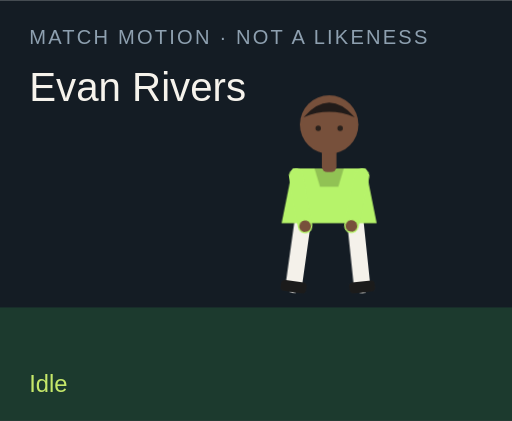
t = 0.00 s
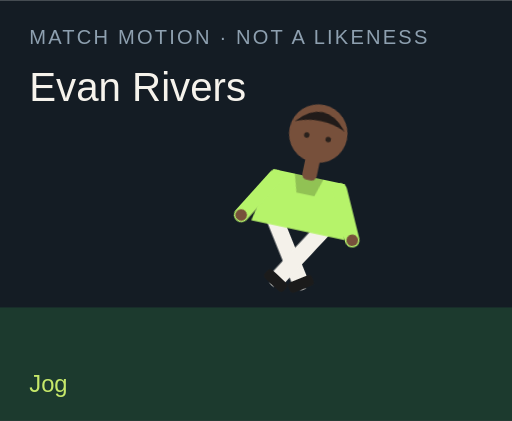
t = 1.50 s
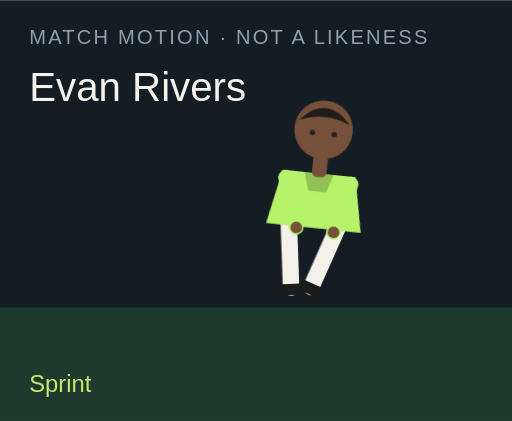
t = 3.00 s
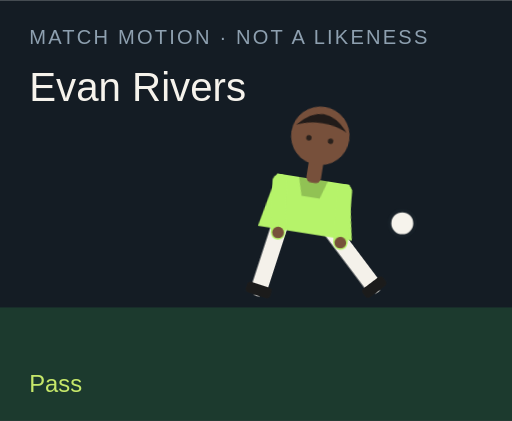
t = 4.50 s
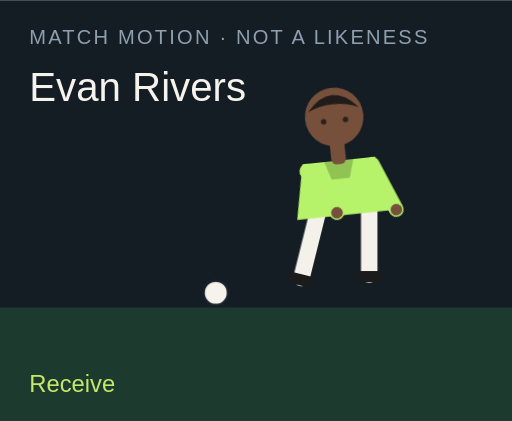
t = 6.00 s
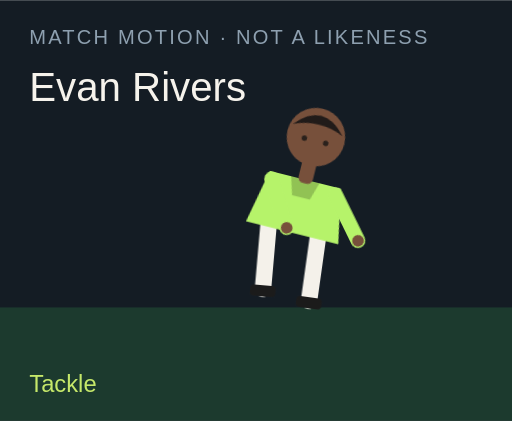
t = 7.50 s

The animated SVG that drew these frames (rendered in a browser with its animation timeline set to each time). Animation: 18 CSS @keyframes rules; one cycle of 9.00 s, repeats indefinitely.

<?xml version="1.0" encoding="UTF-8"?>
<svg xmlns="http://www.w3.org/2000/svg" viewBox="0 0 280 230" role="img">
  <style>@media (prefers-reduced-motion: reduce){animate,animateTransform{display:none}}</style>
  <rect width="280" height="230" fill="#141c24"/>
  <rect y="168" width="280" height="62" fill="#1c3a2e"/>
  <text x="16" y="24" fill="#8ea0b0" font-family="Arial,sans-serif" font-size="11" letter-spacing="1.2">MATCH MOTION · NOT A LIKENESS</text>
  <text x="16" y="55" fill="#f6f3ec" font-family="Impact,sans-serif" font-size="22">Evan Rivers</text>
  <circle r="7" fill="#f6f3ec" stroke="#172028" stroke-width="2" id="motion-68884" cx="150" cy="160" opacity="0">
    
    
    
  </circle>
  <g transform="translate(132 40)">
    <g id="motion-68906" transform="rotate(0 48 90)">
      
      <g id="motion-68908" transform="translate(0 0)">
        
        <g transform="translate(34 78)"><g id="motion-68910" transform="rotate(8)"><path d="M0 0 V38" stroke="#f4f1ea" stroke-width="9" stroke-linecap="round"/><rect x="-7" y="36" width="14" height="6" rx="2" fill="#1b1b1b"/></g></g>
        <g transform="translate(62 78)"><g id="motion-68912" transform="rotate(-6)"><path d="M0 0 V38" stroke="#f4f1ea" stroke-width="9" stroke-linecap="round"/><rect x="-7" y="36" width="14" height="6" rx="2" fill="#1b1b1b"/></g></g>
        <path d="M28 52 h40 l6 30 H22 Z" fill="#b6f36a"/>
        <path d="M40 52 h16 l-3 10 H43 Z" fill="#000" opacity=".2"/>
        <g transform="translate(30 56)"><g id="motion-68914" transform="rotate(-10)"><path d="M0 0 V28" stroke="#b6f36a" stroke-width="8" stroke-linecap="round"/><circle cx="0" cy="28" r="3.2" fill="#77503b"/></g></g>
        <g transform="translate(66 56)"><g id="motion-68916" transform="rotate(12)"><path d="M0 0 V28" stroke="#b6f36a" stroke-width="8" stroke-linecap="round"/><circle cx="0" cy="28" r="3.2" fill="#77503b"/></g></g>
        <rect x="44" y="40" width="8" height="14" rx="3" fill="#77503b"/>
        <circle cx="48" cy="28" r="16" fill="#77503b"/>
        <path d="M34 24 Q48 8 62 24 Q48 18 34 24" fill="#211b19"/>
        <circle cx="42" cy="30" r="1.5" fill="#2a211c"/><circle cx="54" cy="30" r="1.5" fill="#2a211c"/>
      </g>
    </g>
  </g>
  <text x="16" y="214" fill="#c6e86a" font-family="Arial,sans-serif" font-size="13" opacity="1" id="motion-68888">Idle</text><text x="16" y="214" fill="#c6e86a" font-family="Arial,sans-serif" font-size="13" opacity="0" id="motion-68890">Jog</text><text x="16" y="214" fill="#c6e86a" font-family="Arial,sans-serif" font-size="13" opacity="0" id="motion-68892">Sprint</text><text x="16" y="214" fill="#c6e86a" font-family="Arial,sans-serif" font-size="13" opacity="0" id="motion-68894">Dribble</text><text x="16" y="214" fill="#c6e86a" font-family="Arial,sans-serif" font-size="13" opacity="0" id="motion-68896">Pass</text><text x="16" y="214" fill="#c6e86a" font-family="Arial,sans-serif" font-size="13" opacity="0" id="motion-68898">Shoot</text><text x="16" y="214" fill="#c6e86a" font-family="Arial,sans-serif" font-size="13" opacity="0" id="motion-68900">Receive</text><text x="16" y="214" fill="#c6e86a" font-family="Arial,sans-serif" font-size="13" opacity="0" id="motion-68902">Tackle</text><text x="16" y="214" fill="#c6e86a" font-family="Arial,sans-serif" font-size="13" opacity="0" id="motion-68904">Jump</text>
<style>@keyframes track-68885{0%{cx:150px}11.1%{cx:156px}22.2%{cx:164px}33.300000000000004%{cx:142px}44.4%{cx:190px}55.60000000000001%{cx:250px}66.7%{cx:118px}77.8%{cx:150px}88.9%{cx:150px}100%{cx:150px}}@keyframes track-68886{0%{cy:160px}11.1%{cy:158px}22.2%{cy:154px}33.300000000000004%{cy:156px}44.4%{cy:148px}55.60000000000001%{cy:96px}66.7%{cy:160px}77.8%{cy:160px}88.9%{cy:160px}100%{cy:160px}}@keyframes track-68887{0%{opacity:0}11.1%{opacity:0}22.2%{opacity:0}33.300000000000004%{opacity:1}44.4%{opacity:1}55.60000000000001%{opacity:1}66.7%{opacity:1}77.8%{opacity:0}88.9%{opacity:0}100%{opacity:0}}@keyframes track-68889{0%{opacity:1}11.1%{opacity:0}22.2%{opacity:0}33.300000000000004%{opacity:0}44.4%{opacity:0}55.60000000000001%{opacity:0}66.7%{opacity:0}77.8%{opacity:0}88.9%{opacity:0}100%{opacity:1}}@keyframes track-68891{0%{opacity:0}11.1%{opacity:1}22.2%{opacity:0}33.300000000000004%{opacity:0}44.4%{opacity:0}55.60000000000001%{opacity:0}66.7%{opacity:0}77.8%{opacity:0}88.9%{opacity:0}100%{opacity:0}}@keyframes track-68893{0%{opacity:0}11.1%{opacity:0}22.2%{opacity:1}33.300000000000004%{opacity:0}44.4%{opacity:0}55.60000000000001%{opacity:0}66.7%{opacity:0}77.8%{opacity:0}88.9%{opacity:0}100%{opacity:0}}@keyframes track-68895{0%{opacity:0}11.1%{opacity:0}22.2%{opacity:0}33.300000000000004%{opacity:1}44.4%{opacity:0}55.60000000000001%{opacity:0}66.7%{opacity:0}77.8%{opacity:0}88.9%{opacity:0}100%{opacity:0}}@keyframes track-68897{0%{opacity:0}11.1%{opacity:0}22.2%{opacity:0}33.300000000000004%{opacity:0}44.4%{opacity:1}55.60000000000001%{opacity:0}66.7%{opacity:0}77.8%{opacity:0}88.9%{opacity:0}100%{opacity:0}}@keyframes track-68899{0%{opacity:0}11.1%{opacity:0}22.2%{opacity:0}33.300000000000004%{opacity:0}44.4%{opacity:0}55.60000000000001%{opacity:1}66.7%{opacity:0}77.8%{opacity:0}88.9%{opacity:0}100%{opacity:0}}@keyframes track-68901{0%{opacity:0}11.1%{opacity:0}22.2%{opacity:0}33.300000000000004%{opacity:0}44.4%{opacity:0}55.60000000000001%{opacity:0}66.7%{opacity:1}77.8%{opacity:0}88.9%{opacity:0}100%{opacity:0}}@keyframes track-68903{0%{opacity:0}11.1%{opacity:0}22.2%{opacity:0}33.300000000000004%{opacity:0}44.4%{opacity:0}55.60000000000001%{opacity:0}66.7%{opacity:0}77.8%{opacity:1}88.9%{opacity:0}100%{opacity:0}}@keyframes track-68905{0%{opacity:0}11.1%{opacity:0}22.2%{opacity:0}33.300000000000004%{opacity:0}44.4%{opacity:0}55.60000000000001%{opacity:0}66.7%{opacity:0}77.8%{opacity:0}88.9%{opacity:1}100%{opacity:0}}@keyframes track-68907{0%{transform:rotate(0deg)}11.1%{transform:rotate(8deg)}22.2%{transform:rotate(16deg)}33.300000000000004%{transform:rotate(6deg)}44.4%{transform:rotate(4deg)}55.60000000000001%{transform:rotate(14deg)}66.7%{transform:rotate(-6deg)}77.8%{transform:rotate(34deg)}88.9%{transform:rotate(-6deg)}100%{transform:rotate(0deg)}}@keyframes track-68909{0%{transform:translate(0px,0px)}11.1%{transform:translate(0px,-3px)}22.2%{transform:translate(0px,-6px)}33.300000000000004%{transform:translate(0px,-2px)}44.4%{transform:translate(0px,2px)}55.60000000000001%{transform:translate(0px,-4px)}66.7%{transform:translate(0px,1px)}77.8%{transform:translate(0px,10px)}88.9%{transform:translate(0px,-18px)}100%{transform:translate(0px,0px)}}@keyframes track-68911{0%{transform:rotate(8deg)}11.1%{transform:rotate(-26deg)}22.2%{transform:rotate(-42deg)}33.300000000000004%{transform:rotate(-8deg)}44.4%{transform:rotate(6deg)}55.60000000000001%{transform:rotate(12deg)}66.7%{transform:rotate(20deg)}77.8%{transform:rotate(-8deg)}88.9%{transform:rotate(-10deg)}100%{transform:rotate(8deg)}}@keyframes track-68913{0%{transform:rotate(-6deg)}11.1%{transform:rotate(24deg)}22.2%{transform:rotate(38deg)}33.300000000000004%{transform:rotate(18deg)}44.4%{transform:rotate(-38deg)}55.60000000000001%{transform:rotate(-54deg)}66.7%{transform:rotate(6deg)}77.8%{transform:rotate(-22deg)}88.9%{transform:rotate(10deg)}100%{transform:rotate(-6deg)}}@keyframes track-68915{0%{transform:rotate(-10deg)}11.1%{transform:rotate(24deg)}22.2%{transform:rotate(36deg)}33.300000000000004%{transform:rotate(-18deg)}44.4%{transform:rotate(10deg)}55.60000000000001%{transform:rotate(-24deg)}66.7%{transform:rotate(-30deg)}77.8%{transform:rotate(12deg)}88.9%{transform:rotate(-74deg)}100%{transform:rotate(-10deg)}}@keyframes track-68917{0%{transform:rotate(12deg)}11.1%{transform:rotate(-20deg)}22.2%{transform:rotate(-32deg)}33.300000000000004%{transform:rotate(14deg)}44.4%{transform:rotate(-26deg)}55.60000000000001%{transform:rotate(18deg)}66.7%{transform:rotate(-22deg)}77.8%{transform:rotate(-6deg)}88.9%{transform:rotate(-74deg)}100%{transform:rotate(12deg)}}@media(prefers-reduced-motion:no-preference){#motion-68884{animation:track-68885 9s linear infinite both,track-68886 9s linear infinite both,track-68887 9s steps(1,end) infinite both}#motion-68888{animation:track-68889 9s steps(1,end) infinite both}#motion-68890{animation:track-68891 9s steps(1,end) infinite both}#motion-68892{animation:track-68893 9s steps(1,end) infinite both}#motion-68894{animation:track-68895 9s steps(1,end) infinite both}#motion-68896{animation:track-68897 9s steps(1,end) infinite both}#motion-68898{animation:track-68899 9s steps(1,end) infinite both}#motion-68900{animation:track-68901 9s steps(1,end) infinite both}#motion-68902{animation:track-68903 9s steps(1,end) infinite both}#motion-68904{animation:track-68905 9s steps(1,end) infinite both}#motion-68906{animation:track-68907 9s linear infinite both}#motion-68908{animation:track-68909 9s linear infinite both}#motion-68910{animation:track-68911 9s linear infinite both}#motion-68912{animation:track-68913 9s linear infinite both}#motion-68914{animation:track-68915 9s linear infinite both}#motion-68916{animation:track-68917 9s linear infinite both}}</style></svg>
